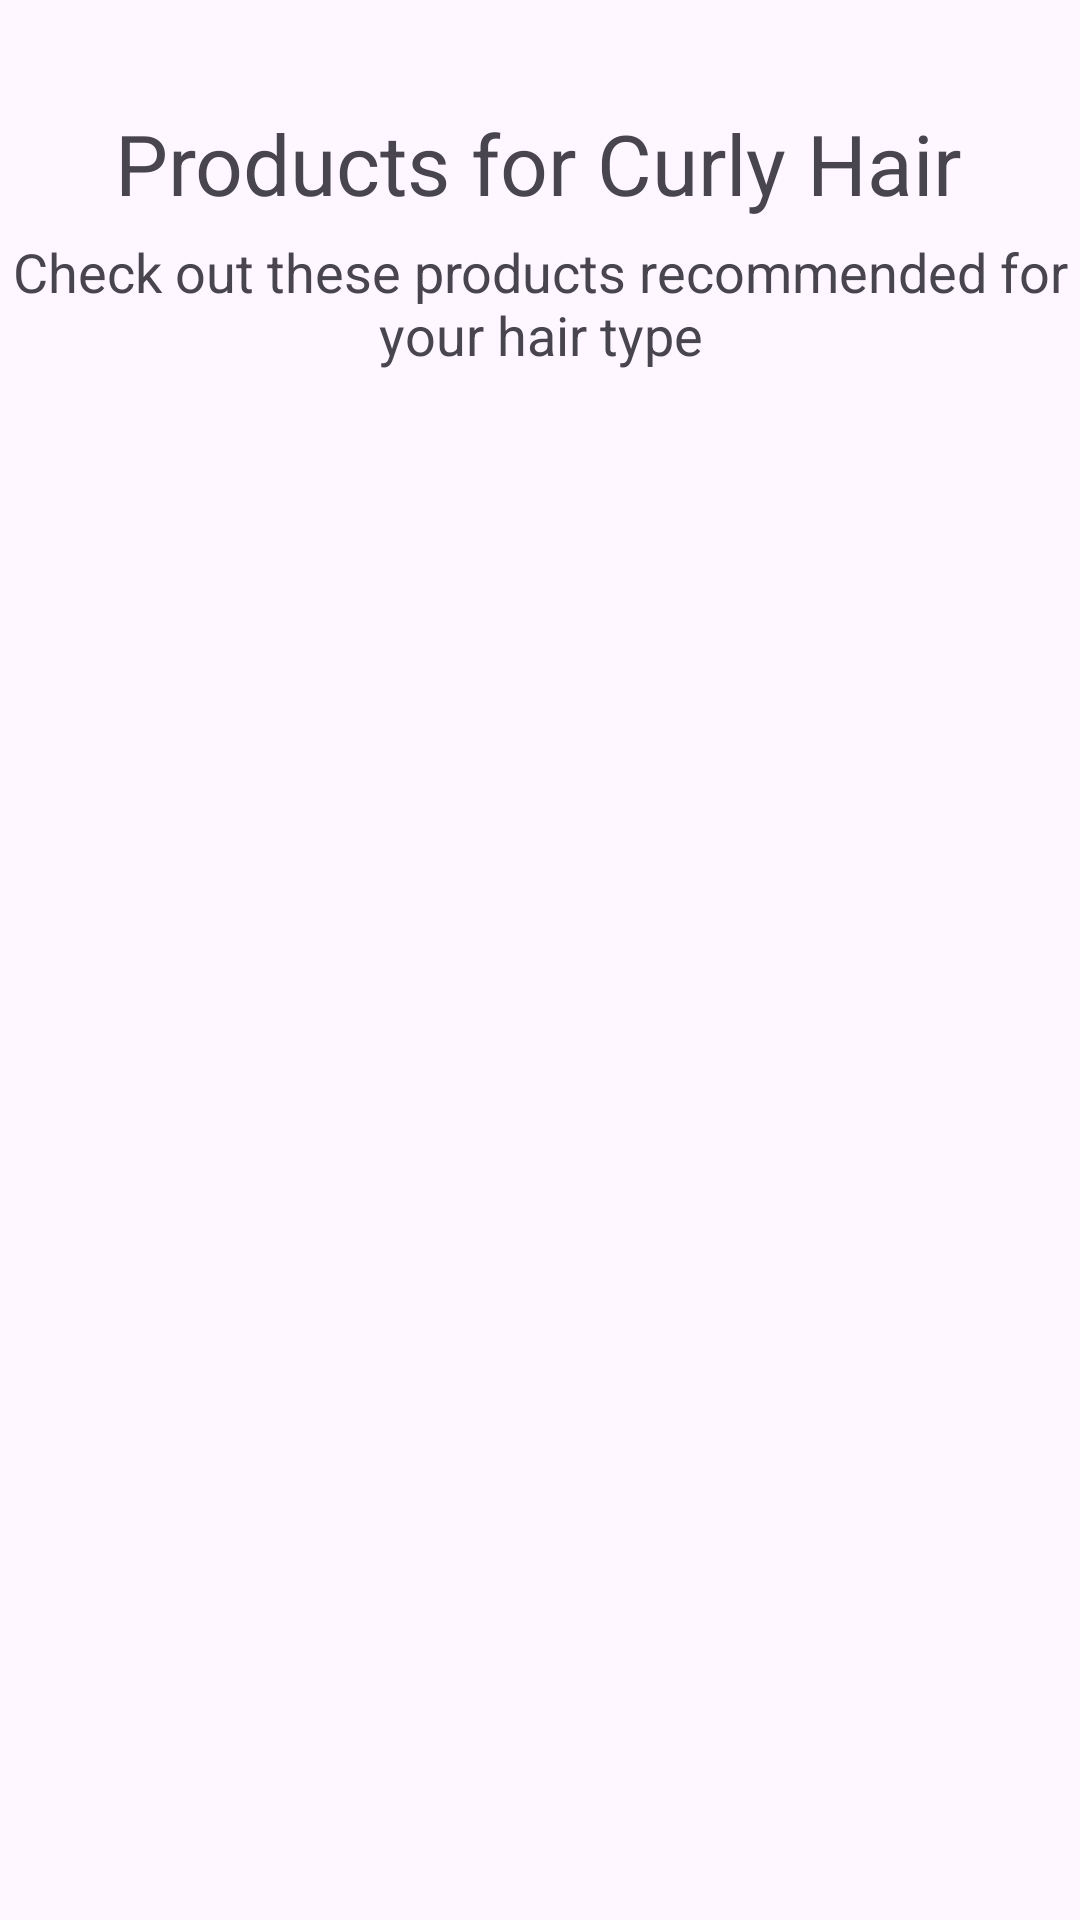

This screen was rendered from an Android layout file. Write that file and the resources it references.
<!-- AndroidManifest.xml: application theme Theme.HairCare2 -->
<!-- res/layout/activity_curly_products.xml -->
<?xml version="1.0" encoding="utf-8"?>
<androidx.constraintlayout.widget.ConstraintLayout xmlns:android="http://schemas.android.com/apk/res/android"
    xmlns:app="http://schemas.android.com/apk/res-auto"
    xmlns:tools="http://schemas.android.com/tools"
    android:layout_width="match_parent"
    android:layout_height="match_parent"
    tools:context=".CurlyProducts">

    <TextView
        android:id="@+id/tvProductsSubtext1"
        android:layout_width="360dp"
        android:layout_height="wrap_content"
        android:text="@string/tvProductsSubtext"
        android:textAlignment="center"
        android:textSize="18sp"
        app:layout_constraintBottom_toBottomOf="parent"
        app:layout_constraintEnd_toEndOf="parent"
        app:layout_constraintHorizontal_bias="0.49"
        app:layout_constraintStart_toStartOf="parent"
        app:layout_constraintTop_toTopOf="parent"
        app:layout_constraintVertical_bias="0.132" />

    <TextView
        android:id="@+id/tvTitleProductsCurly"
        android:layout_width="wrap_content"
        android:layout_height="wrap_content"
        android:text="@string/tvTitleProductsCurly"
        android:textSize="28sp"
        app:layout_constraintBottom_toBottomOf="parent"
        app:layout_constraintEnd_toEndOf="parent"
        app:layout_constraintHorizontal_bias="0.495"
        app:layout_constraintStart_toStartOf="parent"
        app:layout_constraintTop_toTopOf="parent"
        app:layout_constraintVertical_bias="0.059" />

    <ListView
        android:id="@+id/lvCurlyProducts"
        android:layout_width="400dp"
        android:layout_height="562dp"
        app:layout_constraintBottom_toBottomOf="parent"
        app:layout_constraintEnd_toEndOf="parent"
        app:layout_constraintHorizontal_bias="0.49"
        app:layout_constraintStart_toStartOf="parent"
        app:layout_constraintTop_toTopOf="parent"
        app:layout_constraintVertical_bias="0.804" />
</androidx.constraintlayout.widget.ConstraintLayout>
<!-- resources referenced by this layout -->
<resources>
  <string name="tvProductsSubtext">Check out these products recommended for your hair type</string>
  <string name="tvTitleProductsCurly">Products for Curly Hair</string>
  <style name="Theme.HairCare2" parent="Base.Theme.HairCare2" />
  <style name="Base.Theme.HairCare2" parent="Theme.Material3.DayNight.NoActionBar">
          
          
      </style>
</resources>
